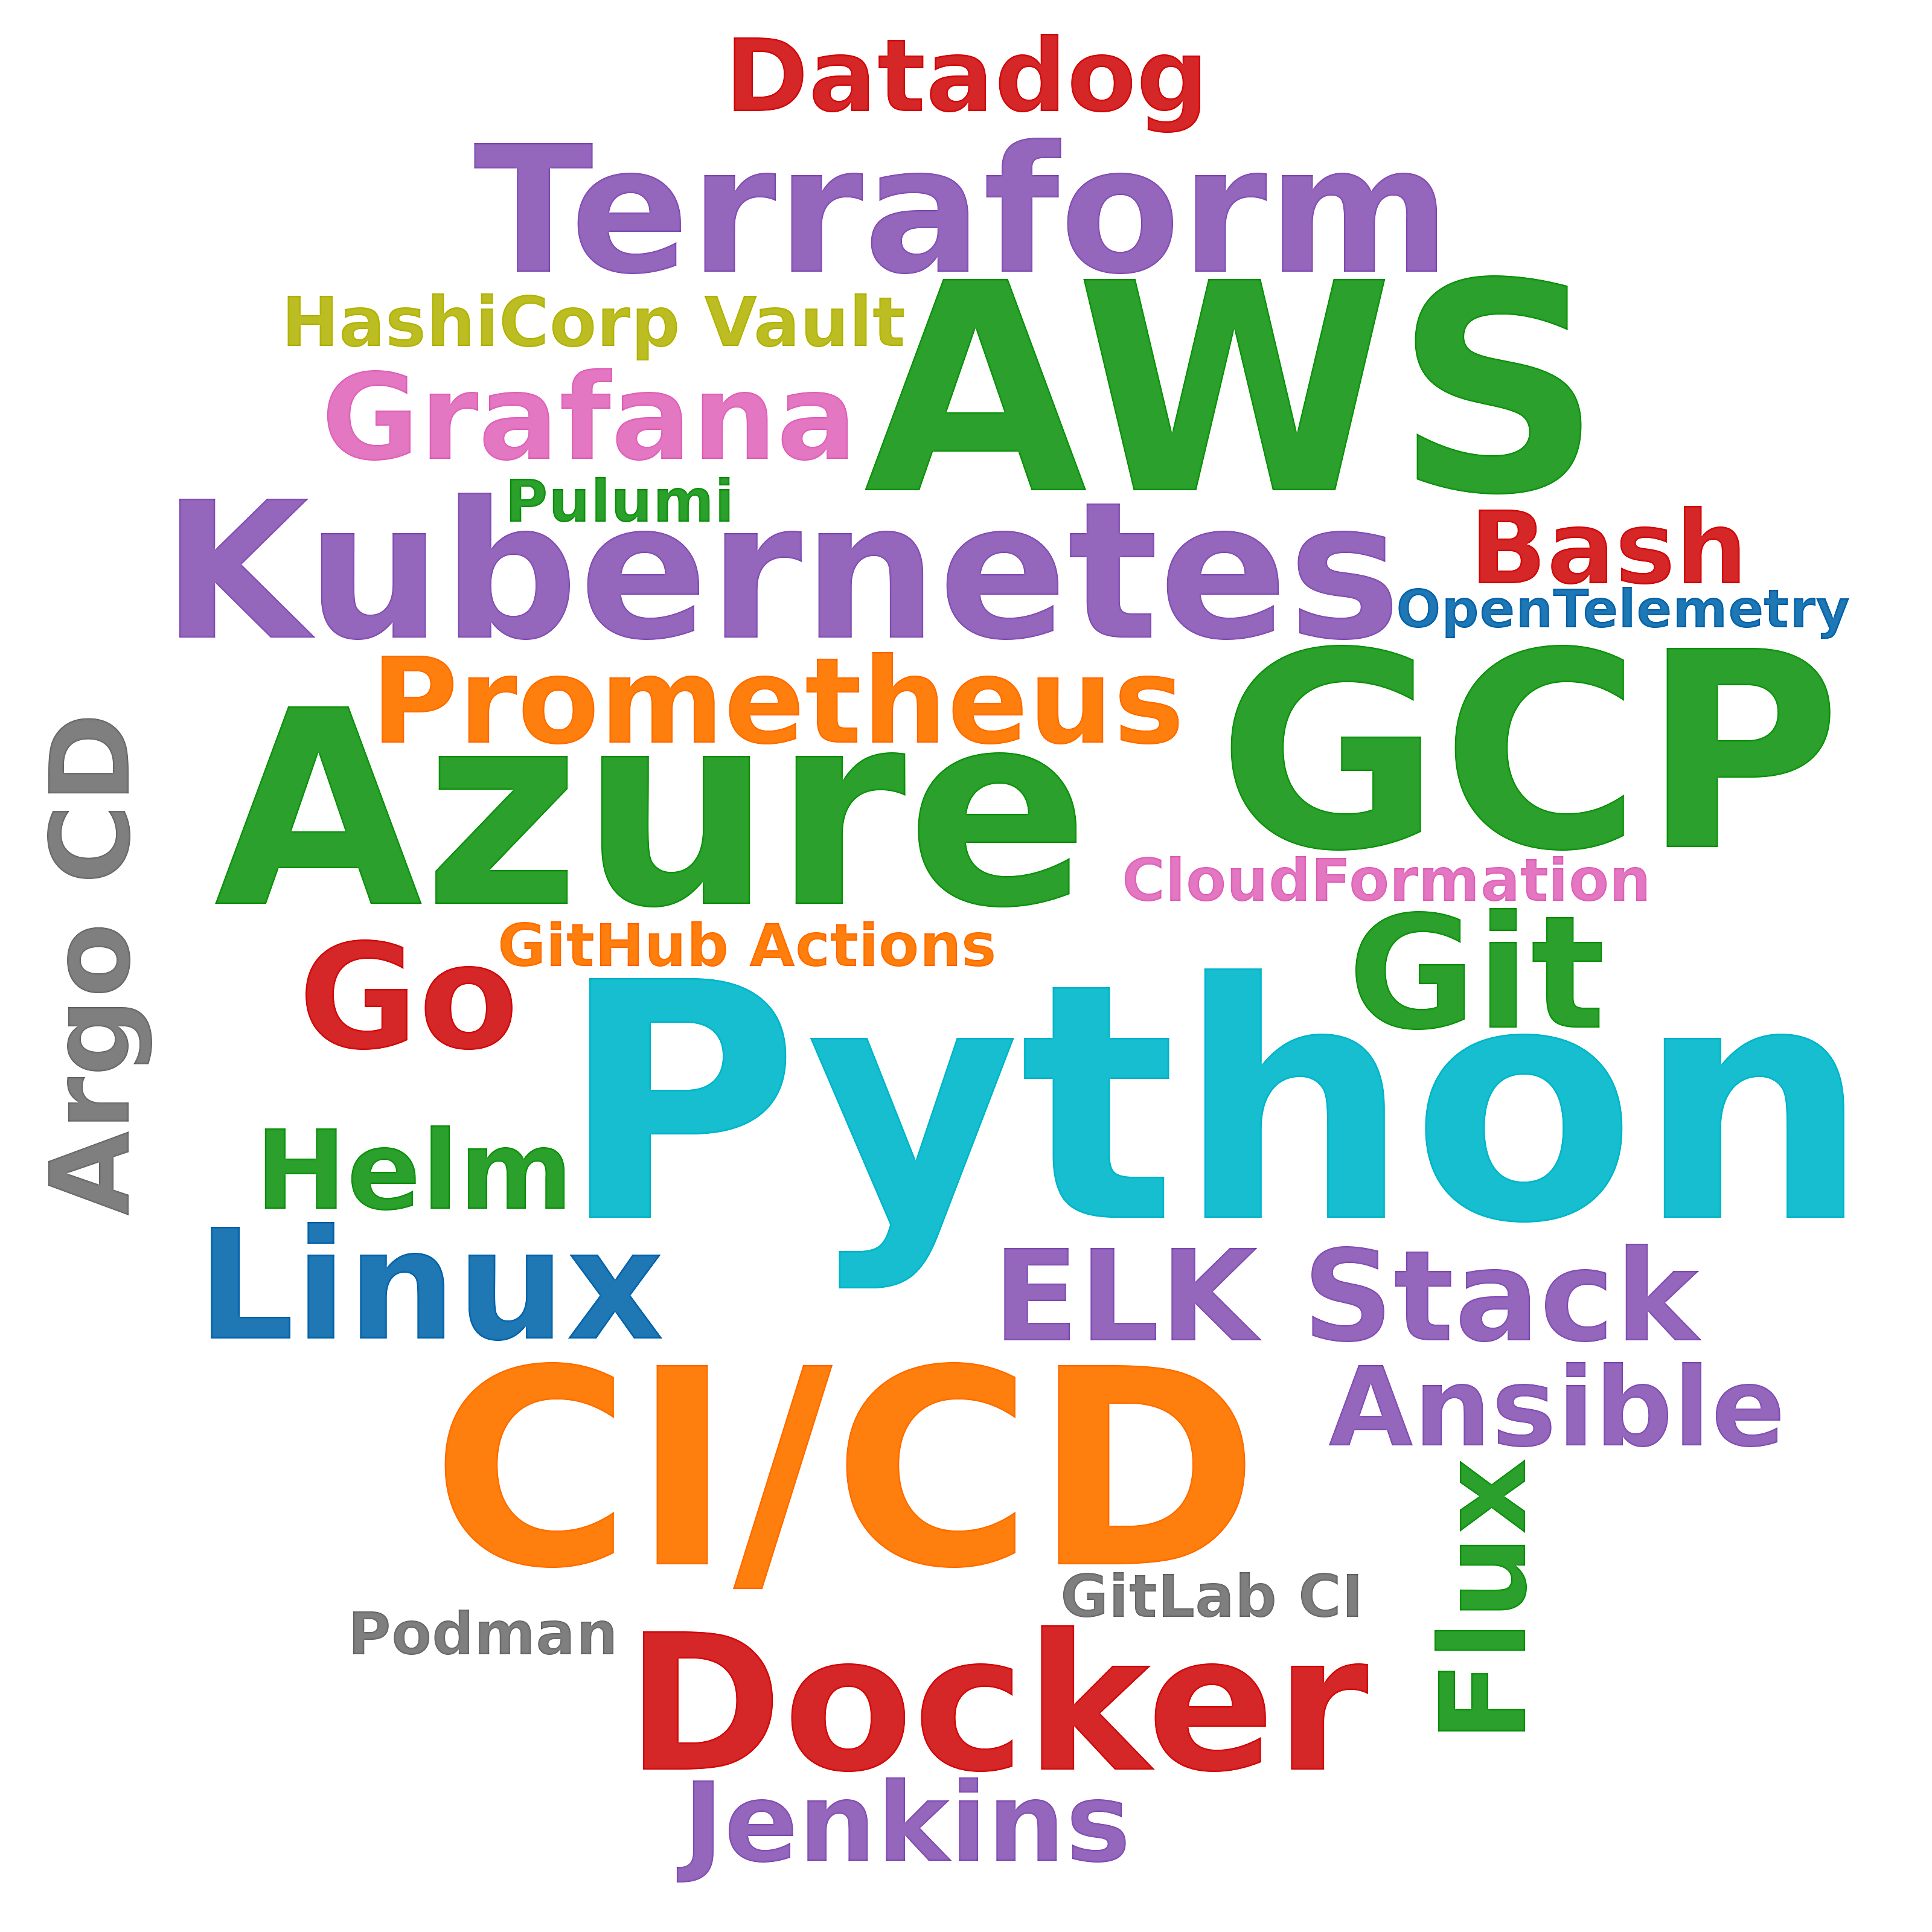

The file beside this chart, header and first rows:
skill, postings_mentioning, pct_of_postings
Python, 69, 16.7
AWS, 38, 9.2
GCP, 29, 7.0
CI/CD, 29, 7.0
Azure, 28, 6.8
Kubernetes, 28, 6.8
Docker, 27, 6.5
Terraform, 19, 4.6
Git, 11, 2.7
Linux, 10, 2.4
Go, 8, 1.9
ELK Stack, 4, 1.0
Flux, 3, 0.7
Prometheus, 3, 0.7
Grafana, 3, 0.7
Helm, 2, 0.5
Ansible, 2, 0.5
Jenkins, 2, 0.5
Argo CD, 2, 0.5
Datadog, 2, 0.5
Bash, 2, 0.5
HashiCorp Vault, 2, 0.5
Podman, 1, 0.2
CloudFormation, 1, 0.2
Pulumi, 1, 0.2
GitHub Actions, 1, 0.2
GitLab CI, 1, 0.2
OpenTelemetry, 1, 0.2
